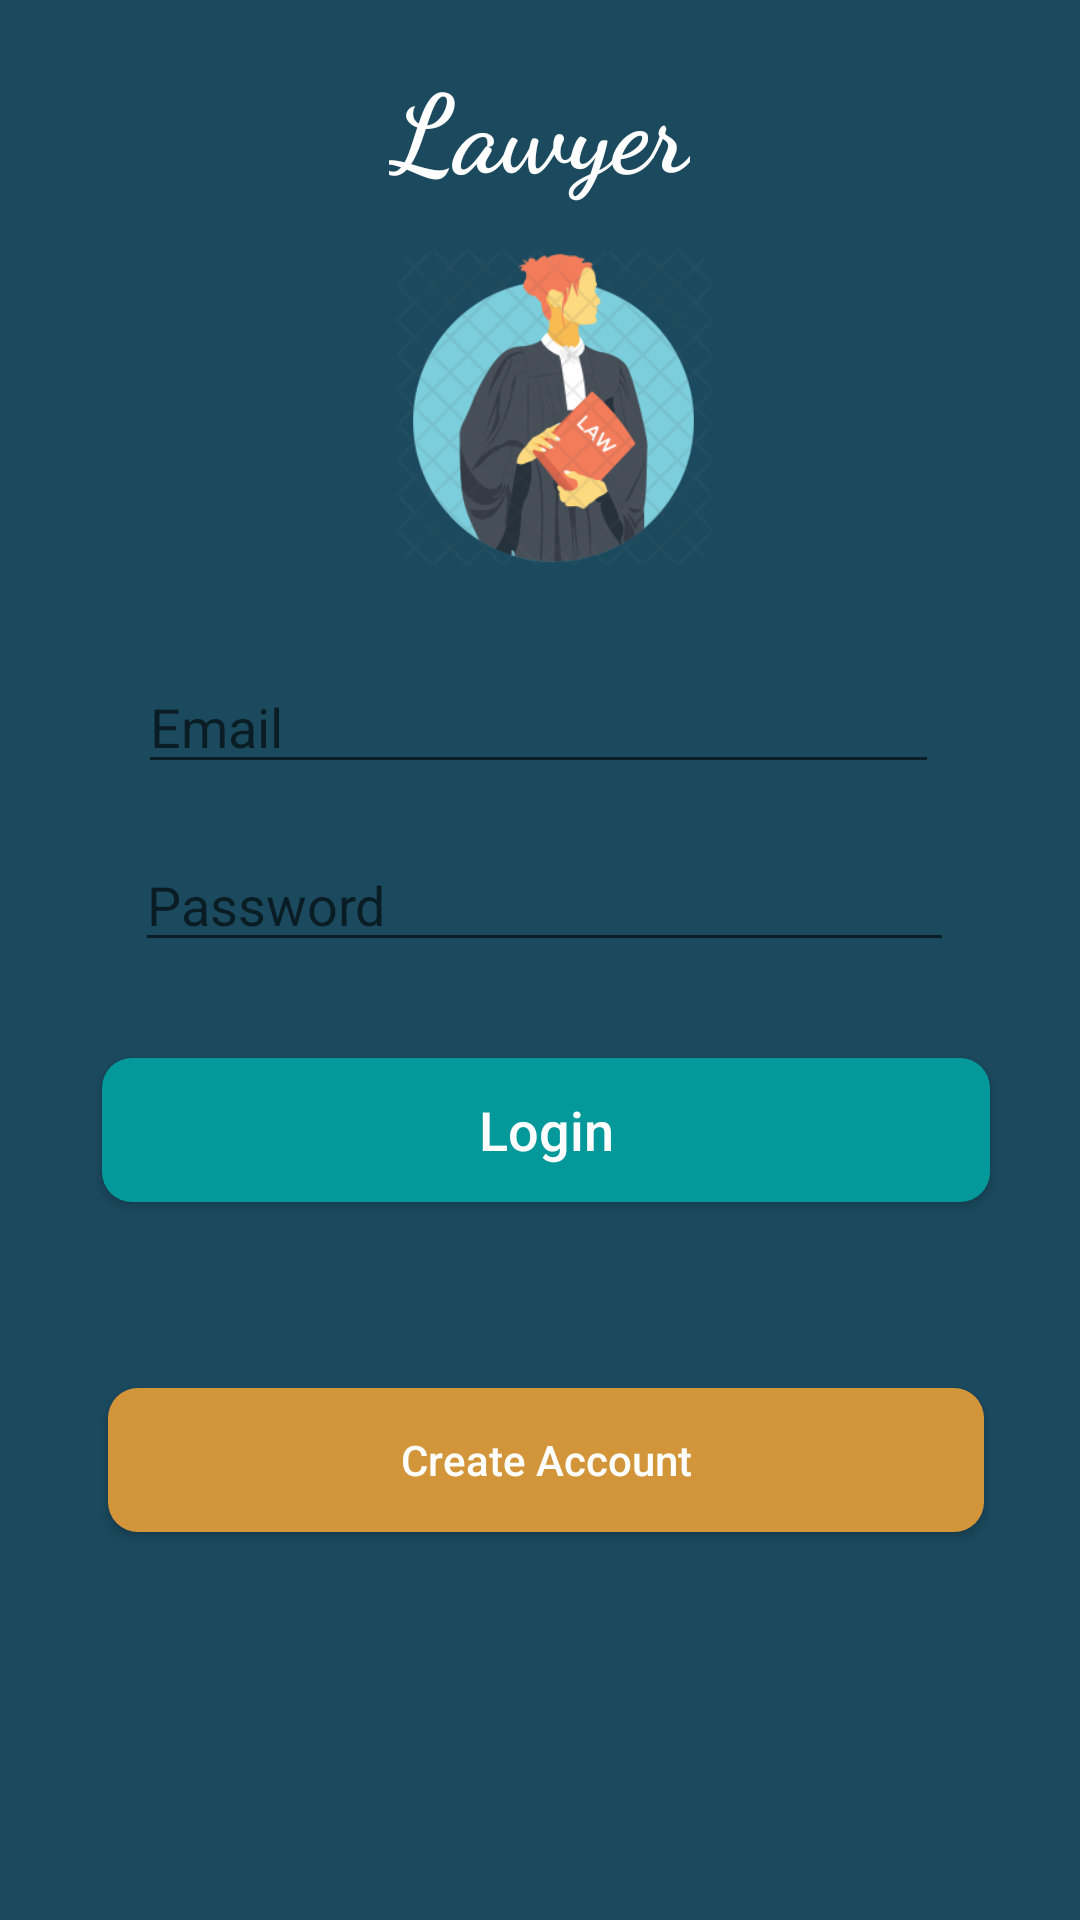

Reconstruct the res/layout file that produces this screen, plus the resources it refers to.
<!-- AndroidManifest.xml: application theme Theme.AppCompat.Light.NoActionBar -->
<!-- res/layout/activity_lawyer_login.xml -->
<?xml version="1.0" encoding="utf-8"?>
<RelativeLayout xmlns:android="http://schemas.android.com/apk/res/android"
    xmlns:app="http://schemas.android.com/apk/res-auto"
    xmlns:tools="http://schemas.android.com/tools"
    android:layout_width="match_parent"
    android:layout_height="match_parent"
    android:background="#1B495E"
    tools:context=".LawyerLogin">

    <TextView
        android:id="@+id/textView2"
        android:layout_width="wrap_content"
        android:layout_height="wrap_content"
        android:layout_alignParentTop="true"
        android:layout_centerHorizontal="true"
        android:layout_marginTop="17dp"
        android:fontFamily="cursive"
        android:text="Lawyer"
        android:textColor="#fff"
        android:textSize="36sp"
        android:textStyle="bold" />

    <ImageView
        android:id="@+id/imageView2"
        android:layout_width="wrap_content"
        android:layout_height="106dp"
        android:layout_below="@+id/textView2"
        android:layout_alignParentStart="true"
        android:layout_alignParentEnd="true"
        android:layout_marginStart="126dp"
        android:layout_marginTop="16dp"
        android:layout_marginEnd="117dp"
        app:srcCompat="@drawable/lawyer_icon3" />

    <EditText
        android:id="@+id/p105numLogin"
        android:layout_width="wrap_content"
        android:layout_height="wrap_content"
        android:layout_below="@+id/imageView2"
        android:layout_alignParentStart="true"
        android:layout_alignParentEnd="true"
        android:layout_marginStart="46dp"
        android:layout_marginTop="31dp"
        android:layout_marginEnd="47dp"
        android:ems="10"
        android:hint="Email"
        android:inputType="textEmailAddress"
        android:textColor="#fff" />

    <EditText
        android:id="@+id/passwLogin"
        android:layout_width="324dp"
        android:layout_height="wrap_content"
        android:layout_below="@+id/p105numLogin"
        android:layout_alignParentStart="true"
        android:layout_alignParentEnd="true"
        android:layout_marginStart="45dp"
        android:layout_marginTop="18dp"
        android:layout_marginEnd="42dp"
        android:ems="10"
        android:hint="Password"
        android:inputType="textPassword"
        android:textColor="#fff" />

    <Button
        android:id="@+id/lawyerSignupbtn1"
        android:layout_width="wrap_content"
        android:layout_height="wrap_content"
        android:layout_below="@+id/passwLogin"
        android:layout_alignParentStart="true"
        android:layout_alignParentEnd="true"
        android:layout_marginStart="34dp"
        android:layout_marginTop="32dp"
        android:layout_marginEnd="30dp"
        android:background="@drawable/custom_button_login"
        android:text="Login"
        android:textAllCaps="false"
        android:textColor="#FFF"
        android:textSize="18sp" />

    <Button
        android:id="@+id/lawyerSignupbtn"
        android:layout_width="wrap_content"
        android:layout_height="wrap_content"
        android:layout_below="@+id/lawyerSignupbtn1"
        android:layout_alignParentStart="true"
        android:layout_alignParentEnd="true"
        android:layout_marginStart="36dp"
        android:layout_marginTop="62dp"
        android:layout_marginEnd="32dp"
        android:background="@drawable/custom_button"
        android:text="Create Account"
        android:textAllCaps="false"
        android:textColor="#FFF" />


</RelativeLayout>
<!-- resources referenced by this layout -->
<resources>
  <!-- drawable custom_button (drawable) -->
  <?xml version="1.0" encoding="utf-8"?>
  <shape xmlns:android="http://schemas.android.com/apk/res/android" android:shape="rectangle">
      <solid android:color="#D3953A"/>
      <corners android:radius="10dp"/>
  
  </shape>
  <!-- drawable custom_button_login (drawable) -->
  <?xml version="1.0" encoding="utf-8"?>
  <shape xmlns:android="http://schemas.android.com/apk/res/android" android:shape="rectangle">
      <solid android:color="#039899"/>
      <corners android:radius="10dp"/>
  
  </shape>
  <!-- drawable lawyer_icon3: png bitmap (drawable, 53459 bytes) -->
</resources>
